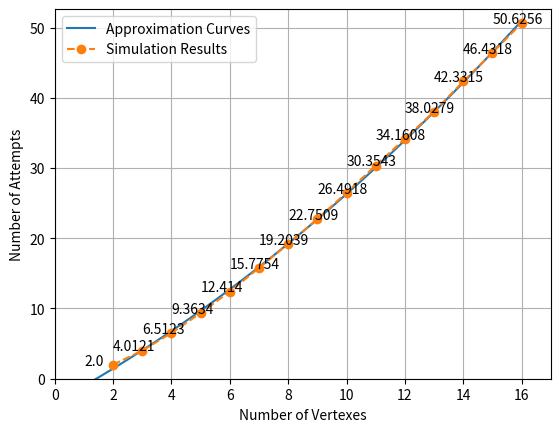

Here is the Python script that generated this plot:
import random
import matplotlib.pyplot as plt
import numpy as np


class Node:  # クーポンコレクタノードの作成
    def __init__(self):
        self.node_num = 0
        self.visit_flag = False

    def __init__(self, node_num):
        self.node_num = node_num
        self.visit_flag = False

    def visit_node(self):
        self.visit_flag = True

    def get_visit_flag(self):
        return self.visit_flag


def run_coupon_collector_sim(num_of_nodes: int):  # クーポンコレクタのシュミレーションを実行
    current_node_num = 0
    num_of_attempts = 0
    all_visit_flag = False

    # クーポンコレクタの実体化
    node = []
    for num in range(num_of_nodes):
        node.append(Node(num))

    while (not all_visit_flag):
        node[current_node_num].visit_node()

        # 次のノードへの移動
        seed_num = current_node_num + random.randint(1, num_of_nodes-1)
        current_node_num = seed_num % num_of_nodes

        # すべてのノードを訪れたか確認
        for num in range(num_of_nodes):
            if (not node[num].get_visit_flag()):
                all_visit_flag = False
                break
            else:
                all_visit_flag = True

        num_of_attempts += 1

    return num_of_attempts


def exact_coupon_collector_average(num_of_nodes):
    num_of_run = 10000
    sum = 0

    for num in range(num_of_run):
        sum += run_coupon_collector_sim(num_of_nodes)

    average = sum / num_of_run
    return average


def main():
    min_nodes = 2
    max_nodes = 16

    plot_range = range(min_nodes, max_nodes+1)
    plot_value = []

    for num_of_nodes in plot_range:
        average = exact_coupon_collector_average(num_of_nodes)
        plot_value.append(average)
        print(average)

    # 近似曲線
    a, b, c = np.polyfit(plot_range, plot_value, 2)
    print('a='+str(a))
    print('b='+str(b))
    print('c='+str(c))
    x = np.arange(0, max_nodes, 0.1)
    y = a*x**2 + b*x + c
    plt.plot(x, y, label="Approximation Curves")

    # グラフの設定・表示
    plt.plot(plot_range, plot_value, marker="o",
             linestyle='--', label="Simulation Results")
    plt.xlabel("Number of Vertexes")
    plt.ylabel("Number of Attempts")
    plt.xlim(0, max_nodes+1)
    plt.ylim(0, plot_value[len(plot_range)-1]+2)
    plt.grid(True)
    for i in range(1, len(plot_range)+1):
        plt.text(i, plot_value[i-1], plot_value[i-1])

    plt.legend()
    plt.show()


if __name__ == "__main__":
    main()
